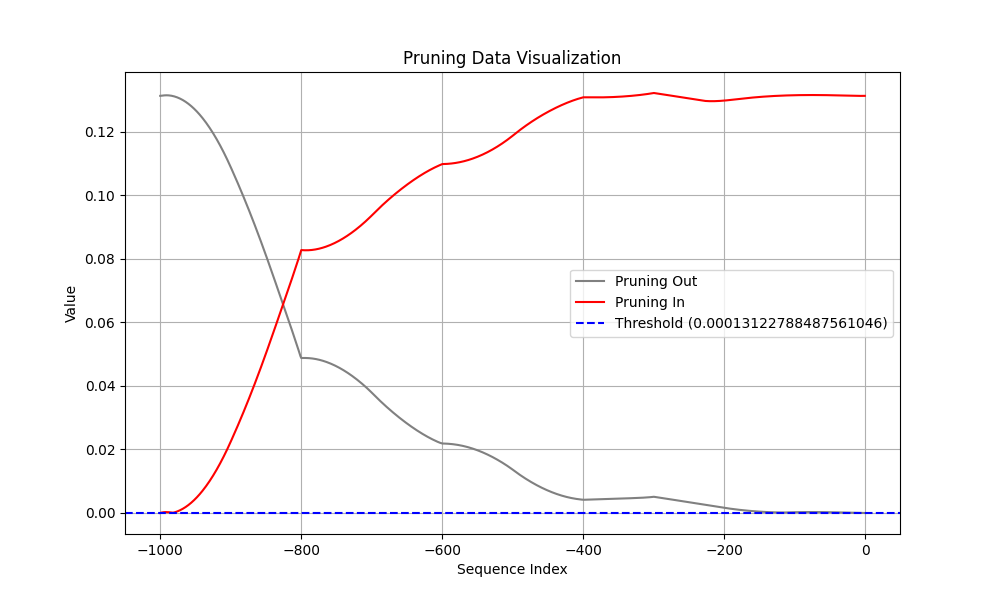

The file beside this chart, header and first rows:
Coalition, t (event index), Pruning, Shapley Value
Sum of contribution of events > t, -1, 1, 6.268862634897232e-07
Sum of contribution of events ≤ t, -1, 1, 0.1312
Sum of contribution of events > t, -2, 0, 1.82340107858181e-06
Sum of contribution of events ≤ t, -2, 0, 0.1312
Sum of contribution of events > t, -3, 0, 3.5384856164455414e-06
Sum of contribution of events ≤ t, -3, 0, 0.1312
Sum of contribution of events > t, -4, 0, 5.726274102926254e-06
Sum of contribution of events ≤ t, -4, 0, 0.1312
Sum of contribution of events > t, -5, 0, 8.345287293195724e-06
Sum of contribution of events ≤ t, -5, 0, 0.1312
Sum of contribution of events > t, -6, 0, 1.135803572833538e-05
Sum of contribution of events ≤ t, -6, 0, 0.1312
Sum of contribution of events > t, -7, 0, 1.4730140566825867e-05
Sum of contribution of events ≤ t, -7, 0, 0.1312
Sum of contribution of events > t, -8, 0, 1.843003183603287e-05
Sum of contribution of events ≤ t, -8, 0, 0.1312
Sum of contribution of events > t, -9, 0, 2.2428933531045912e-05
Sum of contribution of events ≤ t, -9, 0, 0.1312
Sum of contribution of events > t, -10, 0, 2.6699827983975412e-05
Sum of contribution of events ≤ t, -10, 0, 0.1312
Sum of contribution of events > t, -11, 0, 3.121772967278957e-05
Sum of contribution of events ≤ t, -11, 0, 0.1312
Sum of contribution of events > t, -12, 0, 3.5959549248218534e-05
Sum of contribution of events ≤ t, -12, 0, 0.1312
Sum of contribution of events > t, -13, 0, 4.090304858982563e-05
Sum of contribution of events ≤ t, -13, 0, 0.1312
Sum of contribution of events > t, -14, 0, 4.60286121815443e-05
Sum of contribution of events ≤ t, -14, 0, 0.1312
Sum of contribution of events > t, -15, 0, 5.131634511053562e-05
Sum of contribution of events ≤ t, -15, 0, 0.1312
Sum of contribution of events > t, -16, 0, 5.674838274717331e-05
Sum of contribution of events ≤ t, -16, 0, 0.1312
Sum of contribution of events > t, -17, 0, 6.230777129530907e-05
Sum of contribution of events ≤ t, -17, 0, 0.1312
Sum of contribution of events > t, -18, 0, 6.797867082059384e-05
Sum of contribution of events ≤ t, -18, 0, 0.1313
Sum of contribution of events > t, -19, 0, 7.374505698680878e-05
Sum of contribution of events ≤ t, -19, 0, 0.1313
Sum of contribution of events > t, -20, 0, 7.959306426346302e-05
Sum of contribution of events ≤ t, -20, 0, 0.1313
Sum of contribution of events > t, -21, 0, 8.550935797393322e-05
Sum of contribution of events ≤ t, -21, 0, 0.1313
Sum of contribution of events > t, -22, 0, 9.14805792272091e-05
Sum of contribution of events ≤ t, -22, 0, 0.1313
Sum of contribution of events > t, -23, 0, 9.749475866556167e-05
Sum of contribution of events ≤ t, -23, 0, 0.1313
Sum of contribution of events > t, -24, 0, 0.0001035
Sum of contribution of events ≤ t, -24, 0, 0.1313
Sum of contribution of events > t, -25, 0, 0.0001096
Sum of contribution of events ≤ t, -25, 0, 0.1313
Sum of contribution of events > t, -26, 0, 0.0001157
Sum of contribution of events ≤ t, -26, 0, 0.1313
Sum of contribution of events > t, -27, 0, 0.0001218
Sum of contribution of events ≤ t, -27, 0, 0.1313
Sum of contribution of events > t, -28, 0, 0.0001278
Sum of contribution of events ≤ t, -28, 0, 0.1313
Sum of contribution of events > t, -29, 0, 0.0001339
Sum of contribution of events ≤ t, -29, 0, 0.1313
Sum of contribution of events > t, -30, 0, 0.0001399
Sum of contribution of events ≤ t, -30, 0, 0.1313
... 1,940 more rows
